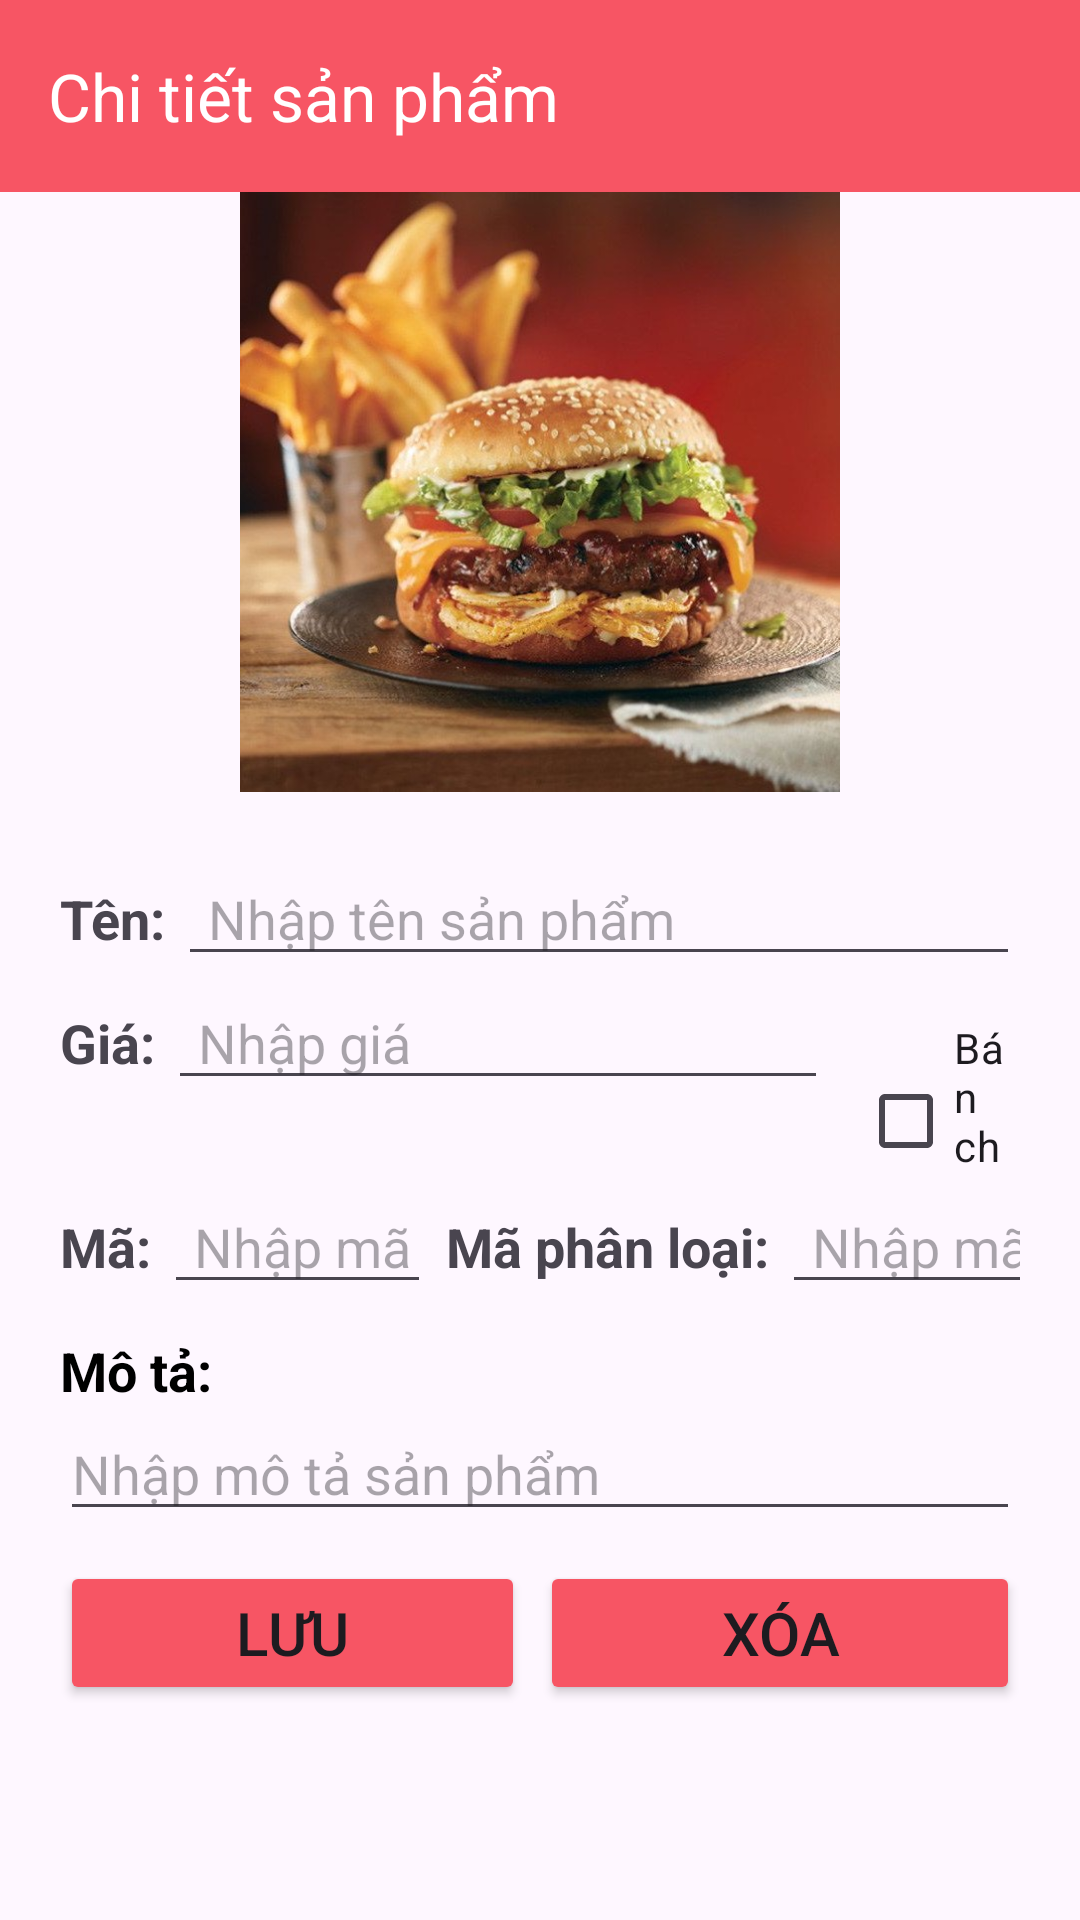

Here is an Android app screen rendered from its layout file. Give the layout XML and the strings, colors and styles it references.
<!-- AndroidManifest.xml: application theme Theme.DoAnMobileApp -->
<!-- res/layout/activity_edit.xml -->
<?xml version="1.0" encoding="utf-8"?>
<LinearLayout xmlns:android="http://schemas.android.com/apk/res/android"
    xmlns:app="http://schemas.android.com/apk/res-auto"
    xmlns:tools="http://schemas.android.com/tools"
    android:layout_width="match_parent"
    android:layout_height="match_parent"
    tools:context="Activity.EditActivity"
    android:orientation="vertical">
    <androidx.appcompat.widget.Toolbar
        android:id="@+id/tbEdit"
        android:layout_width="match_parent"
        android:layout_height="?attr/actionBarSize"
        android:background="@color/red"
        app:title="Chi tiết sản phẩm"
        app:titleTextColor="@color/white"/>
    <ScrollView
        android:layout_width="match_parent"
        android:layout_height="wrap_content">
        <LinearLayout
            android:layout_width="match_parent"
            android:layout_height="match_parent"
            android:orientation="vertical"
            android:gravity="center">

            <ImageView
                android:src="@drawable/hamburger"
                android:layout_width="wrap_content"
                android:layout_height="200dp"
                android:id="@+id/imgedtSP"/>

            <LinearLayout
                android:orientation="vertical"
                android:layout_width="match_parent"
                android:layout_height="wrap_content"
                android:padding="20dp">
                <LinearLayout
                    android:orientation="horizontal"
                    android:layout_width="match_parent"
                    android:layout_height="wrap_content">
                    <TextView
                        android:text="Tên: "
                        android:textSize="18sp"
                        android:textStyle="bold"
                        android:layout_marginBottom="10dp"
                        android:layout_width="wrap_content"
                        android:layout_height="wrap_content"/>
                    <EditText
                        android:id="@+id/edtTen"
                        android:layout_width="match_parent"
                        android:layout_height="wrap_content"
                        android:hint="Nhập tên sản phẩm"
                        android:paddingStart="10dp"
                        android:textSize="18sp"/>
                </LinearLayout>
                <LinearLayout
                    android:orientation="horizontal"
                    android:layout_width="match_parent"
                    android:layout_height="wrap_content">
                    <TextView
                        android:text="Giá: "
                        android:textSize="18sp"
                        android:textStyle="bold"
                        android:layout_marginBottom="10dp"
                        android:layout_width="wrap_content"
                        android:layout_height="wrap_content"/>
                    <EditText
                        android:id="@+id/edtGia"
                        android:layout_width="220dp"
                        android:layout_height="wrap_content"
                        android:hint="Nhập giá"
                        android:paddingStart="10dp"
                        android:textSize="18sp"/>

                    <CheckBox
                        android:id="@+id/cbBest"
                        android:layout_width="match_parent"
                        android:layout_height="wrap_content"
                        android:layout_marginStart="10dp"
                        android:text="Bán chạy" />
                </LinearLayout>
                <LinearLayout
                    android:orientation="horizontal"
                    android:layout_width="match_parent"
                    android:layout_height="wrap_content">
                    <TextView
                        android:text="Mã: "
                        android:textSize="18sp"
                        android:textStyle="bold"
                        android:layout_marginBottom="10dp"
                        android:layout_width="wrap_content"
                        android:layout_height="wrap_content"/>

                    <EditText
                        android:id="@+id/edtId"
                        android:layout_width="89dp"
                        android:layout_height="wrap_content"
                        android:hint="Nhập mã"
                        android:paddingStart="10dp"
                        android:textSize="18sp" />
                    <TextView
                        android:text="Mã phân loại: "
                        android:layout_marginStart="5dp"
                        android:textSize="18sp"
                        android:textStyle="bold"
                        android:layout_marginBottom="10dp"
                        android:layout_width="wrap_content"
                        android:layout_height="wrap_content"/>
                    <EditText
                        android:id="@+id/edtStyleId"
                        android:layout_width="100dp"
                        android:layout_height="wrap_content"
                        android:hint="Nhập mã"
                        android:paddingStart="10dp"
                        android:textSize="18sp"/>
                </LinearLayout>
                <LinearLayout
                    android:orientation="vertical"
                    android:layout_marginTop="10dp"
                    android:layout_width="match_parent"
                    android:layout_height="wrap_content">
                    <TextView
                        android:text="Mô tả:"
                        android:textColor="@color/black"
                        android:textSize="18sp"
                        android:textStyle="bold"
                        android:layout_width="wrap_content"
                        android:layout_height="wrap_content"/>
                    <EditText
                        android:id="@+id/edtMota"
                        android:textColor="@color/black"
                        android:hint="Nhập mô tả sản phẩm"
                        android:layout_width="match_parent"
                        android:layout_height="wrap_content"/>
                </LinearLayout>
                <LinearLayout
                    android:layout_width="match_parent"
                    android:layout_height="wrap_content">
                    <Button
                        android:id="@+id/btnSave"
                        android:layout_width="match_parent"
                        android:layout_height="wrap_content"
                        android:text="Lưu"
                        android:backgroundTint="@color/red"
                        android:textSize="20sp"
                        android:layout_weight="1"
                        android:layout_marginTop="10dp"
                        android:layout_marginEnd="5dp"/>
                    <Button
                        android:id="@+id/btnDelete"
                        android:layout_width="match_parent"
                        android:layout_height="wrap_content"
                        android:text="Xóa"
                        android:backgroundTint="@color/red"
                        android:textSize="20sp"
                        android:layout_weight="1"
                        android:layout_marginTop="10dp"/>
                </LinearLayout>
            </LinearLayout>
        </LinearLayout>
    </ScrollView>
</LinearLayout>
<!-- resources referenced by this layout -->
<resources>
  <color name="black">#FF000000</color>
  <color name="red">#F75564</color>
  <color name="white">#FFFFFFFF</color>
  <!-- drawable hamburger: jpg bitmap (drawable, 80805 bytes) -->
  <style name="Theme.DoAnMobileApp" parent="Base.Theme.DoAnMobileApp" />
  <style name="Base.Theme.DoAnMobileApp" parent="Theme.Material3.DayNight.NoActionBar">
          
          
          <item name="android:statusBarColor">@android:color/transparent</item>
      </style>
</resources>
